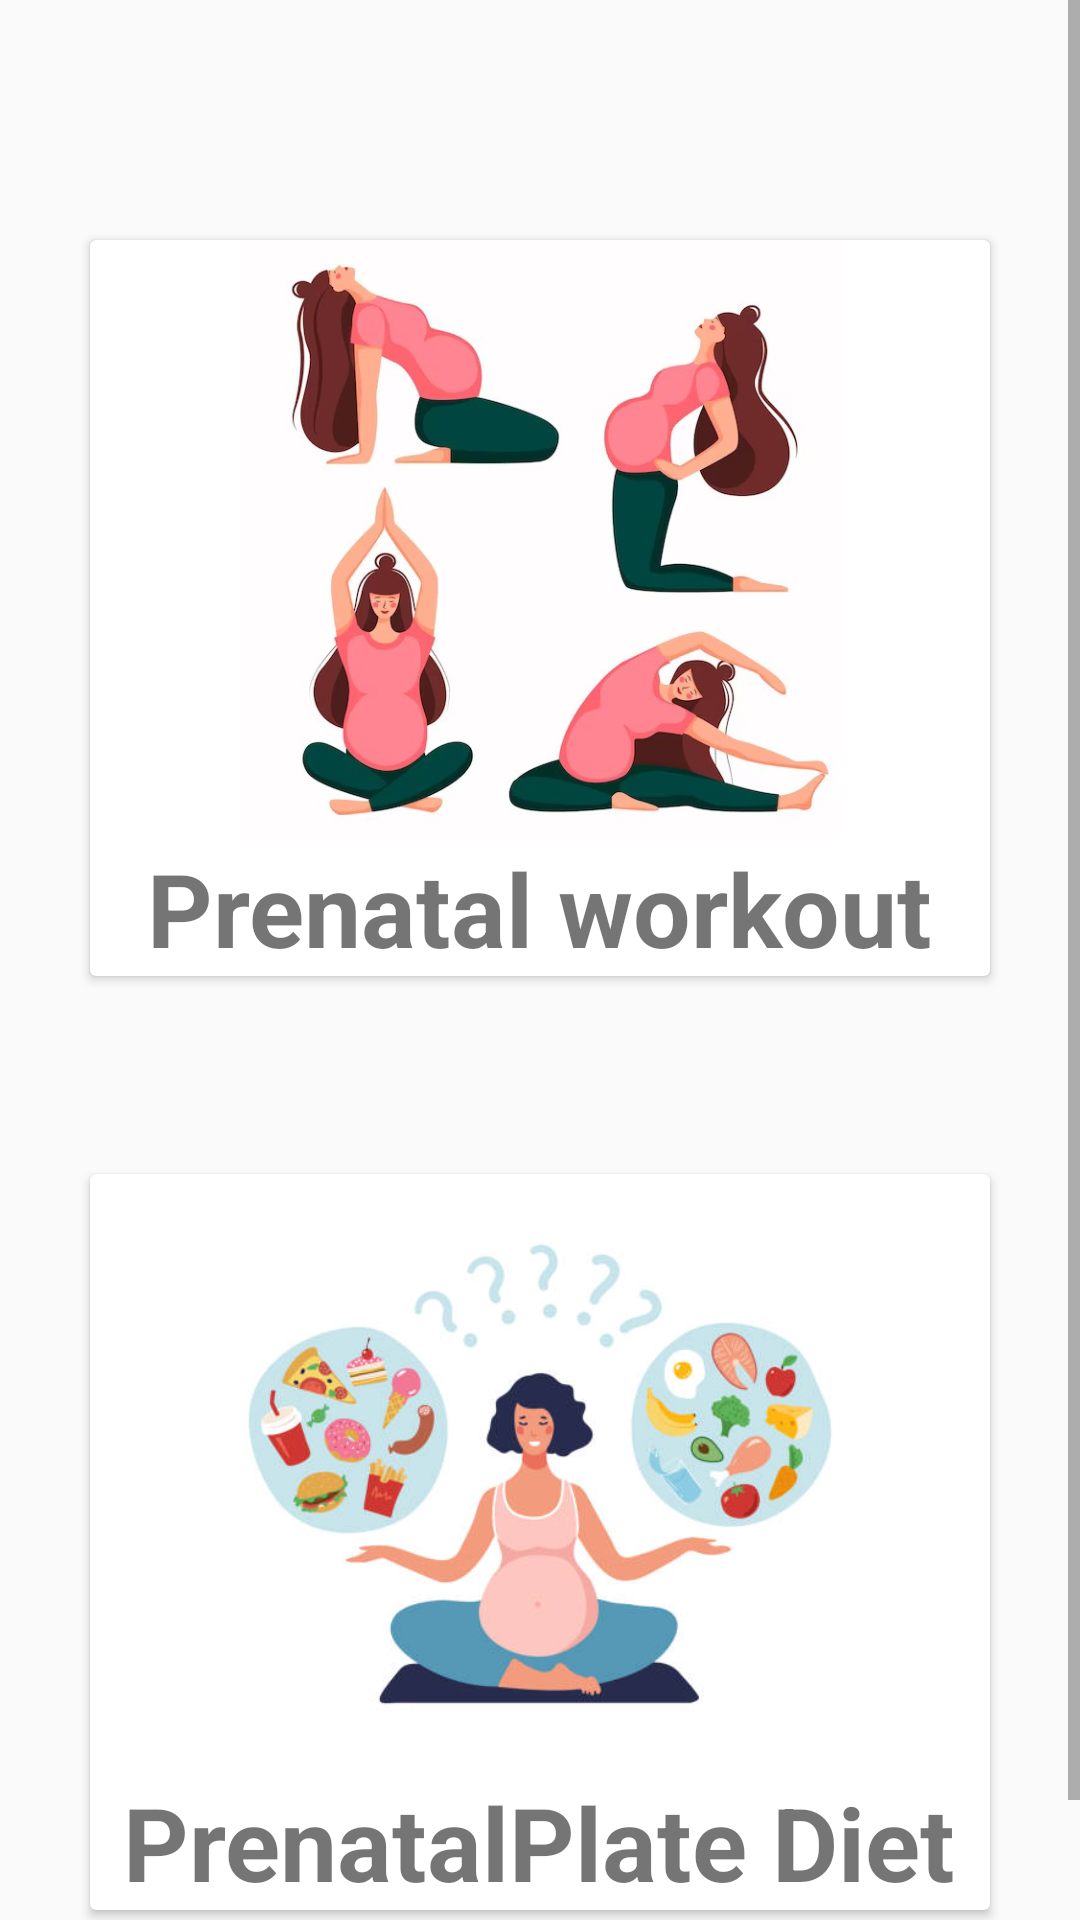

Here is an Android app screen rendered from its layout file. Give the layout XML and the strings, colors and styles it references.
<!-- AndroidManifest.xml: application theme Theme.MommyGram -->
<!-- res/layout/activity_mom_page.xml -->
<?xml version="1.0" encoding="utf-8"?>
<androidx.constraintlayout.widget.ConstraintLayout xmlns:android="http://schemas.android.com/apk/res/android"
    xmlns:app="http://schemas.android.com/apk/res-auto"
    xmlns:tools="http://schemas.android.com/tools"
    android:layout_width="match_parent"
    android:layout_height="match_parent"
    android:background="@drawable/mom_bg"
    tools:context=".MomPageActivity">

    <ScrollView
        android:layout_width="match_parent"
        android:layout_height="match_parent"
        app:layout_constraintBottom_toBottomOf="parent"
        app:layout_constraintEnd_toEndOf="parent"
        app:layout_constraintStart_toStartOf="parent"
        app:layout_constraintTop_toTopOf="parent">

        <LinearLayout
            android:layout_width="match_parent"
            android:layout_height="wrap_content"
            android:orientation="vertical">

            <View
                android:layout_width="wrap_content"
                android:layout_height="80dp" />

            <androidx.cardview.widget.CardView
                android:id="@+id/cardexercise"
                android:layout_width="300dp"
                android:layout_height="wrap_content"
                android:layout_gravity="center"
                android:layout_marginBottom="16dp">

                <LinearLayout
                    android:layout_width="match_parent"
                    android:layout_height="wrap_content"
                    android:orientation="vertical">

                    <ImageView
                        android:id="@+id/mom_ex"
                        android:layout_width="match_parent"
                        android:layout_height="200dp"
                        android:contentDescription="Exercise"
                        app:srcCompat="@drawable/mom_ex" />

                    <TextView
                        android:id="@+id/exercise_text"
                        android:layout_width="wrap_content"
                        android:layout_height="wrap_content"
                        android:layout_gravity="center"
                        android:text="Prenatal workout"
                        android:textStyle="bold"
                        android:textSize="34sp" />

                </LinearLayout>
            </androidx.cardview.widget.CardView>
            <View
                android:layout_width="wrap_content"
                android:layout_height="50dp" />

            <androidx.cardview.widget.CardView
                android:id="@+id/cardfood"
                android:layout_width="300dp"
                android:layout_height="wrap_content"
                android:layout_gravity="center"
                android:layout_marginBottom="16dp">

                <LinearLayout
                    android:layout_width="match_parent"
                    android:layout_height="wrap_content"
                    android:orientation="vertical">

                    <ImageView
                        android:id="@+id/mom_food"
                        android:layout_width="match_parent"
                        android:layout_height="200dp"
                        android:contentDescription="Nutrient Food"
                        app:srcCompat="@drawable/mom_food" />

                    <TextView
                        android:id="@+id/food_text"
                        android:layout_width="wrap_content"
                        android:layout_height="wrap_content"
                        android:layout_gravity="center"
                        android:text="PrenatalPlate Diet"
                        android:textStyle="bold"
                        android:textSize="34sp" />

                </LinearLayout>
            </androidx.cardview.widget.CardView>
            <View
                android:layout_width="wrap_content"
                android:layout_height="30dp" />
        </LinearLayout>

    </ScrollView>
</androidx.constraintlayout.widget.ConstraintLayout>
<!-- resources referenced by this layout -->
<resources>
  <!-- drawable mom_ex: jpg bitmap (drawable, 47434 bytes) -->
  <!-- drawable mom_food: jpg bitmap (drawable, 27982 bytes) -->
  <style name="Theme.MommyGram" parent="Theme.AppCompat.Light.NoActionBar">
          
          <item name="colorPrimary">@color/purple_500</item>
          <item name="colorPrimaryDark">@color/purple_700</item>w
          <item name="colorAccent">@color/teal_200</item>
          
      </style>
  <color name="purple_500">#FF6200EE</color>
  <color name="purple_700">#FF3700B3</color>
  <color name="teal_200">#FF03DAC5</color>
</resources>
